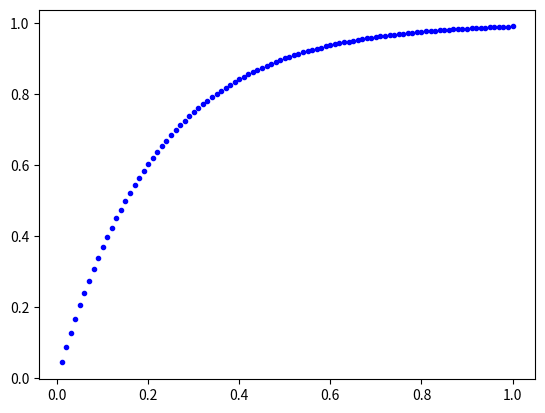

The script that saved this image:
import numpy as np
import matplotlib.pyplot as plt

x = np.linspace(0.01, 1.0, 100)
# y1 = np.power(5.0, [-2.0*a for a in x])
y2 = np.power(10.0, [-2.0*a for a in x])
# y3 = np.power(5.0, [-2.0*a for a in x])

plt.figure(1)
# plt.plot(x,1-y1,'r.')
plt.plot(x,1-y2,'b.')
# plt.plot(x,1-y3,'k.')
plt.show()


# # # Import matplotlib, numpy and math
# import matplotlib.pyplot as plt
# import numpy as np
# # import math
  
# x = np.linspace(0, 1, 200)
# z = 1/(1 + np.exp(-10*x))
  
# plt.plot(x, z)
# plt.xlabel("x")
# plt.ylabel("Sigmoid(X)")
  
# plt.show()